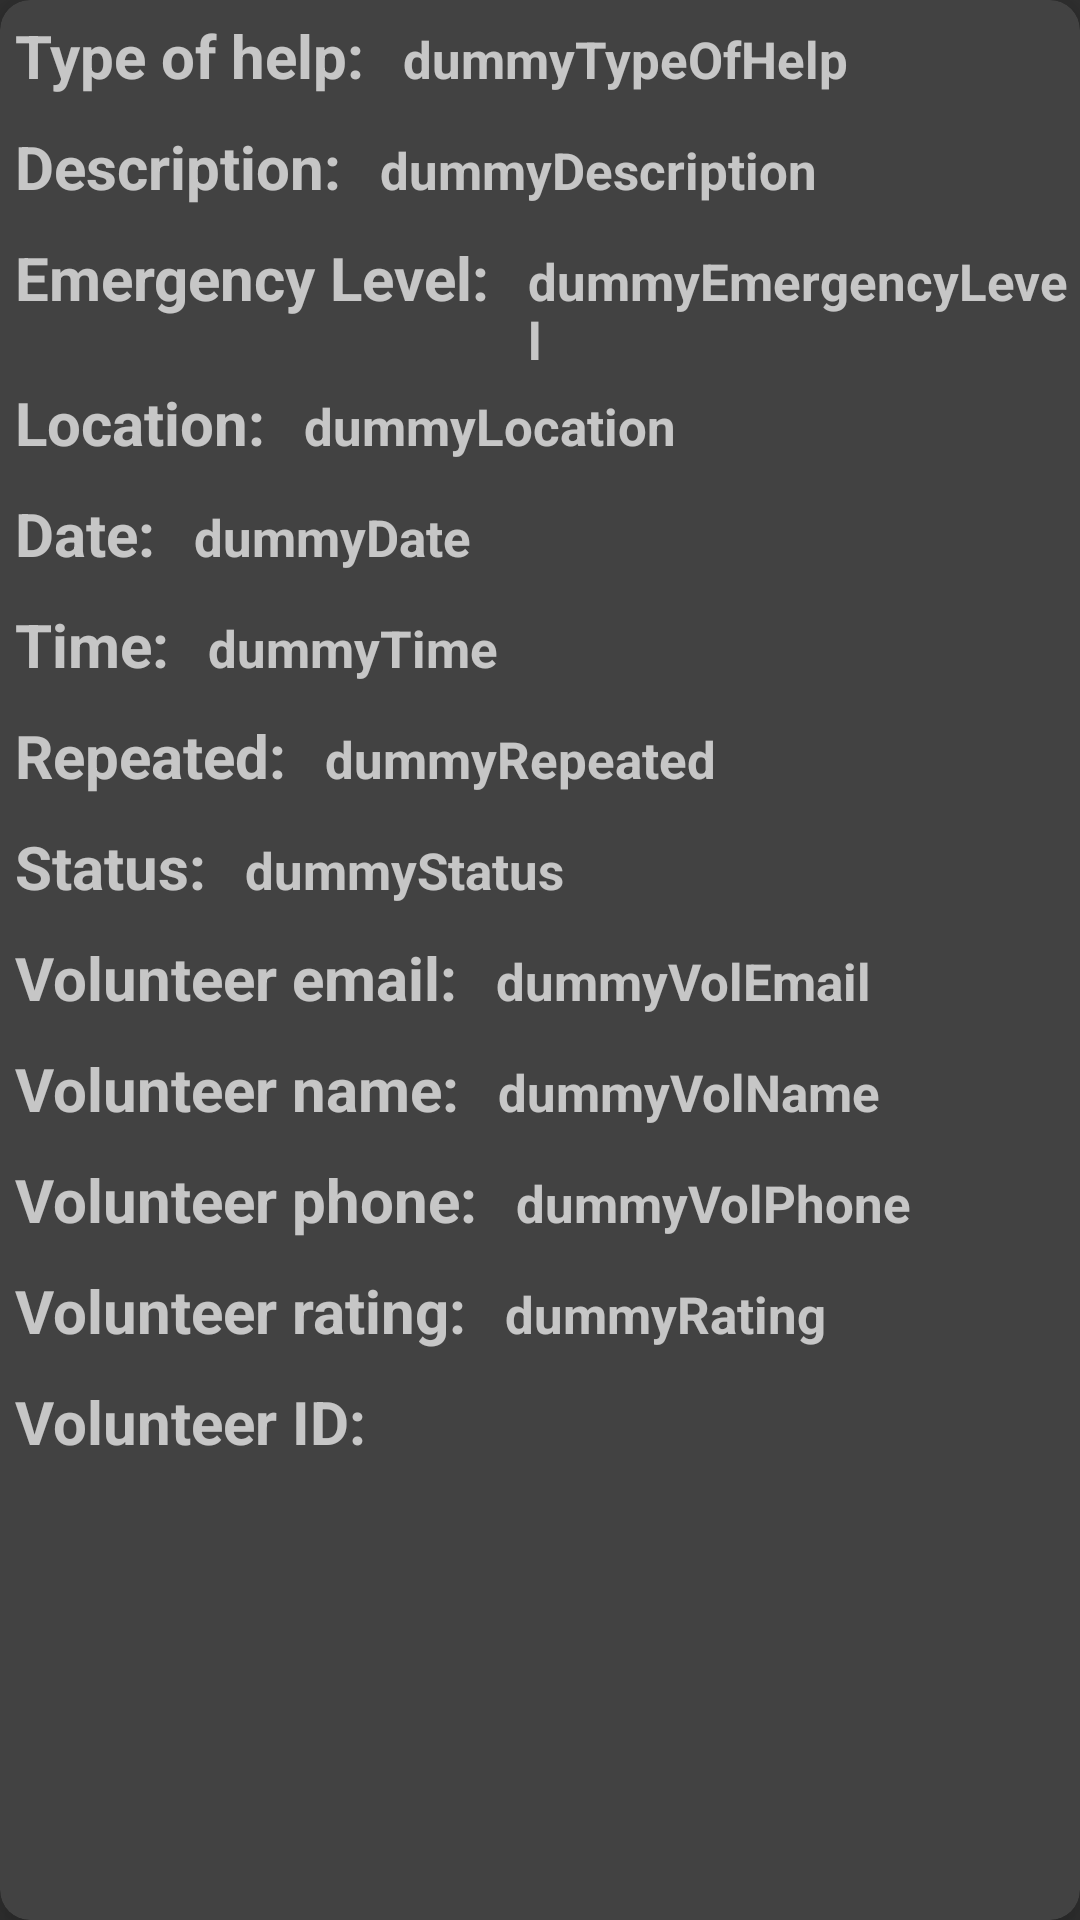

Produce the Android XML layout that renders to this screen, including the resource entries it uses.
<!-- AndroidManifest.xml: application theme Theme.ZivototEKrug -->
<!-- res/layout/active_requests_eld.xml -->
<?xml version="1.0" encoding="utf-8"?>
<androidx.cardview.widget.CardView
    xmlns:android="http://schemas.android.com/apk/res/android"
    xmlns:app="http://schemas.android.com/apk/res-auto"
    xmlns:tools="http://schemas.android.com/tools"
    android:layout_width="match_parent"
    android:layout_height="wrap_content"
    android:layout_marginHorizontal="10dp"
    android:layout_marginTop="10dp"
    android:layout_marginBottom="20dp"
    android:scrollbars="vertical"
    app:cardCornerRadius="10dp"
    app:cardElevation="8dp"
    android:padding="10dp">

    <LinearLayout
        android:layout_width="match_parent"
        android:layout_height="wrap_content"
        android:orientation="vertical">
        <LinearLayout
            android:layout_width="match_parent"
            android:layout_height="wrap_content"
            android:orientation="horizontal">
            <TextView
                android:layout_width="wrap_content"
                android:layout_height="wrap_content"
                android:text="Type of help: "
                android:padding="5dp"
                android:textSize="20sp"
                android:textStyle="bold"/>
            <TextView
                android:id="@+id/help_type_show"
                android:layout_width="wrap_content"
                android:layout_height="wrap_content"
                android:text="dummyTypeOfHelp"
                android:padding="3dp"
                android:textSize="17sp"
                android:textStyle="bold"/>
        </LinearLayout>
        <LinearLayout
            android:layout_width="match_parent"
            android:layout_height="wrap_content"
            android:orientation="horizontal">
            <TextView
                android:layout_width="wrap_content"
                android:layout_height="wrap_content"
                android:text="Description: "
                android:padding="5dp"
                android:textSize="20sp"
                android:textStyle="bold"/>
            <TextView
                android:id="@+id/description_show"
                android:layout_width="wrap_content"
                android:layout_height="wrap_content"
                android:text="dummyDescription"
                android:padding="3dp"
                android:textSize="17sp"
                android:textStyle="bold"/>
        </LinearLayout>
        <LinearLayout
            android:layout_width="match_parent"
            android:layout_height="wrap_content"
            android:orientation="horizontal">
            <TextView
                android:layout_width="wrap_content"
                android:layout_height="wrap_content"
                android:text="Emergency Level: "
                android:padding="5dp"
                android:textSize="20sp"
                android:textStyle="bold"/>
            <TextView
                android:id="@+id/emergency_level_show"
                android:layout_width="wrap_content"
                android:layout_height="wrap_content"
                android:text="dummyEmergencyLevel"
                android:padding="3dp"
                android:textSize="17sp"
                android:textStyle="bold"/>
        </LinearLayout>
        <LinearLayout
            android:layout_width="match_parent"
            android:layout_height="wrap_content"
            android:orientation="horizontal">
            <TextView
                android:layout_width="wrap_content"
                android:layout_height="wrap_content"
                android:text="Location: "
                android:padding="5dp"
                android:textSize="20sp"
                android:textStyle="bold"/>
            <TextView
                android:id="@+id/location_show"
                android:layout_width="wrap_content"
                android:layout_height="wrap_content"
                android:text="dummyLocation"
                android:padding="3dp"
                android:textSize="17sp"
                android:textStyle="bold"/>
        </LinearLayout>
        <LinearLayout
            android:layout_width="match_parent"
            android:layout_height="wrap_content"
            android:orientation="horizontal">
            <TextView
                android:layout_width="wrap_content"
                android:layout_height="wrap_content"
                android:text="Date: "
                android:padding="5dp"
                android:textSize="20sp"
                android:textStyle="bold"/>
            <TextView
                android:id="@+id/date_show"
                android:layout_width="wrap_content"
                android:layout_height="wrap_content"
                android:text="dummyDate"
                android:padding="3dp"
                android:textSize="17sp"
                android:textStyle="bold"/>
        </LinearLayout>
        <LinearLayout
            android:layout_width="match_parent"
            android:layout_height="wrap_content"
            android:orientation="horizontal">
            <TextView
                android:layout_width="wrap_content"
                android:layout_height="wrap_content"
                android:text="Time: "
                android:padding="5dp"
                android:textSize="20sp"
                android:textStyle="bold"/>
            <TextView
                android:id="@+id/time_show"
                android:layout_width="wrap_content"
                android:layout_height="wrap_content"
                android:text="dummyTime"
                android:padding="3dp"
                android:textSize="17sp"
                android:textStyle="bold"/>
        </LinearLayout>
        <LinearLayout
            android:layout_width="match_parent"
            android:layout_height="wrap_content"
            android:orientation="horizontal">
            <TextView
                android:layout_width="wrap_content"
                android:layout_height="wrap_content"
                android:text="Repeated: "
                android:padding="5dp"
                android:textSize="20sp"
                android:textStyle="bold"/>
            <TextView
                android:id="@+id/repeated_show"
                android:layout_width="wrap_content"
                android:layout_height="wrap_content"
                android:text="dummyRepeated"
                android:padding="3dp"
                android:textSize="17sp"
                android:textStyle="bold"/>
        </LinearLayout>
        <LinearLayout
            android:layout_width="match_parent"
            android:layout_height="wrap_content"
            android:orientation="horizontal">
            <TextView
                android:layout_width="wrap_content"
                android:layout_height="wrap_content"
                android:text="Status: "
                android:padding="5dp"
                android:textSize="20sp"
                android:textStyle="bold"/>
            <TextView
                android:id="@+id/status_show"
                android:layout_width="wrap_content"
                android:layout_height="wrap_content"
                android:text="dummyStatus"
                android:padding="3dp"
                android:textSize="17sp"
                android:textStyle="bold"/>
        </LinearLayout>
        <LinearLayout
            android:layout_width="match_parent"
            android:layout_height="wrap_content"
            android:orientation="horizontal">
            <TextView
                android:layout_width="wrap_content"
                android:layout_height="wrap_content"
                android:text="Volunteer email: "
                android:padding="5dp"
                android:textSize="20sp"
                android:textStyle="bold"/>
            <TextView
                android:id="@+id/volunteer_email_show"
                android:layout_width="wrap_content"
                android:layout_height="wrap_content"
                android:text="dummyVolEmail"
                android:padding="3dp"
                android:textSize="17sp"
                android:textStyle="bold"/>
        </LinearLayout>
        <LinearLayout
            android:layout_width="match_parent"
            android:layout_height="wrap_content"
            android:orientation="horizontal">
            <TextView
                android:layout_width="wrap_content"
                android:layout_height="wrap_content"
                android:text="Volunteer name: "
                android:padding="5dp"
                android:textSize="20sp"
                android:textStyle="bold"/>
            <TextView
                android:id="@+id/volunteer_name_show"
                android:layout_width="wrap_content"
                android:layout_height="wrap_content"
                android:text="dummyVolName"
                android:padding="3dp"
                android:textSize="17sp"
                android:textStyle="bold"/>
        </LinearLayout>
        <LinearLayout
            android:layout_width="match_parent"
            android:layout_height="wrap_content"
            android:orientation="horizontal">
            <TextView
                android:layout_width="wrap_content"
                android:layout_height="wrap_content"
                android:text="Volunteer phone: "
                android:padding="5dp"
                android:textSize="20sp"
                android:textStyle="bold"/>
            <TextView
                android:id="@+id/volunteer_phone_show"
                android:layout_width="wrap_content"
                android:layout_height="wrap_content"
                android:text="dummyVolPhone"
                android:padding="3dp"
                android:textSize="17sp"
                android:textStyle="bold"/>
        </LinearLayout>
        <LinearLayout
            android:layout_width="match_parent"
            android:layout_height="wrap_content"
            android:orientation="horizontal">
            <TextView
                android:layout_width="wrap_content"
                android:layout_height="wrap_content"
                android:text="Volunteer rating: "
                android:padding="5dp"
                android:textSize="20sp"
                android:textStyle="bold"/>
            <TextView
                android:id="@+id/vol_rating_show"
                android:layout_width="wrap_content"
                android:layout_height="wrap_content"
                android:text="dummyRating"
                android:padding="3dp"
                android:textSize="17sp"
                android:textStyle="bold"/>
        </LinearLayout>
        <LinearLayout
            android:layout_width="match_parent"
            android:layout_height="wrap_content"
            android:orientation="horizontal">
            <TextView
                android:layout_width="wrap_content"
                android:layout_height="wrap_content"
                android:text="Volunteer ID: "
                android:padding="5dp"
                android:textSize="20sp"
                android:textStyle="bold"/>
            <TextView
                android:id="@+id/vol_id_show"
                android:layout_width="wrap_content"
                android:layout_height="wrap_content"
                android:text=""
                android:padding="3dp"
                android:textSize="17sp"
                android:textStyle="bold"/>
        </LinearLayout>
    </LinearLayout>

</androidx.cardview.widget.CardView>
<!-- resources referenced by this layout -->
<resources>
  <style name="Theme.ZivototEKrug" parent="Theme.Design.NoActionBar">
          
          <item name="colorPrimary">@color/purple_500</item>
          <item name="colorPrimaryVariant">@color/purple_700</item>
          <item name="colorOnPrimary">@color/white</item>
          
          <item name="colorSecondary">@color/teal_200</item>
          <item name="colorSecondaryVariant">@color/teal_700</item>
          <item name="colorOnSecondary">@color/black</item>
          
          <item name="android:statusBarColor" tools:targetApi="l">?attr/colorPrimaryVariant</item>
          
      </style>
  <!-- not gathered from this repository: default colours our renderer supplied (Android Studio template values) -->
  <color name="purple_500">#FF6200EE</color>
  <color name="purple_700">#FF3700B3</color>
  <color name="teal_200">#FF03DAC5</color>
  <color name="teal_700">#FF018786</color>
  <color name="black">#FF000000</color>
  <color name="white">#FFFFFFFF</color>
</resources>
